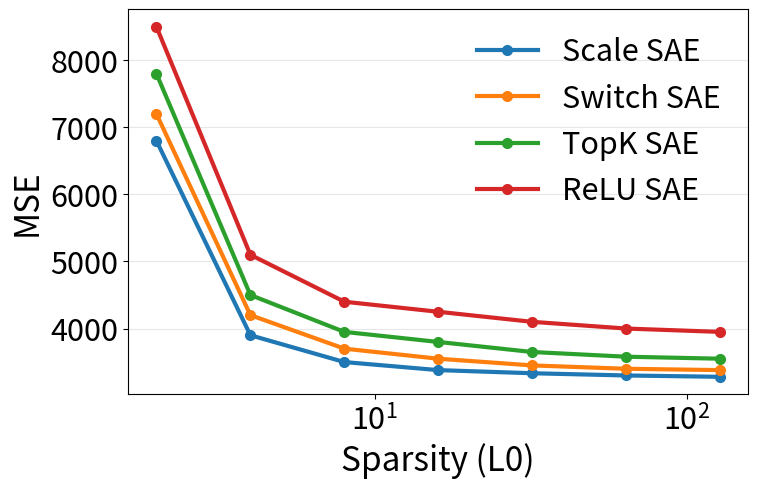

Source code (Python):
import matplotlib.pyplot as plt
import matplotlib.ticker as mticker

plt.rcParams.update({
    'font.size': 24,
    'axes.labelsize': 24,
    'xtick.labelsize': 22,
    'ytick.labelsize': 22,
    'legend.fontsize': 22,
})

k_values = [2, 4, 8, 16, 32, 64, 128]

data = {
    'Scale SAE': [6800.00, 3900.00, 3500.00, 3380.00, 3333.21, 3300.00, 3280.00],
    'Switch SAE': [7200.00, 4200.00, 3700.00, 3550.00, 3450.00, 3400.00, 3380.00],
    'TopK SAE': [7800.00, 4500.00, 3950.00, 3800.00, 3650.00, 3580.00, 3550.00],
    'ReLU SAE': [8500.00, 5100.00, 4400.00, 4250.00, 4100.00, 4000.00, 3950.00]
}

plt.figure(figsize=(8, 5))

for model, mse_values in data.items():
    plt.plot(k_values, mse_values, marker='o', linewidth=3, markersize=7, label=model)

plt.xlabel('Sparsity (L0)')
plt.ylabel('MSE')

ax = plt.gca()

ax.set_xscale('log', base=10)
ax.xaxis.set_major_locator(mticker.LogLocator(base=10.0))
ax.xaxis.set_major_formatter(mticker.LogFormatterMathtext(base=10.0))
ax.xaxis.set_minor_locator(mticker.NullLocator())

plt.legend(frameon=False)

plt.grid(True, axis='y', alpha=0.3)

plt.savefig('result_sae.png', dpi=300, bbox_inches='tight')
print('Saved result_sae.png')